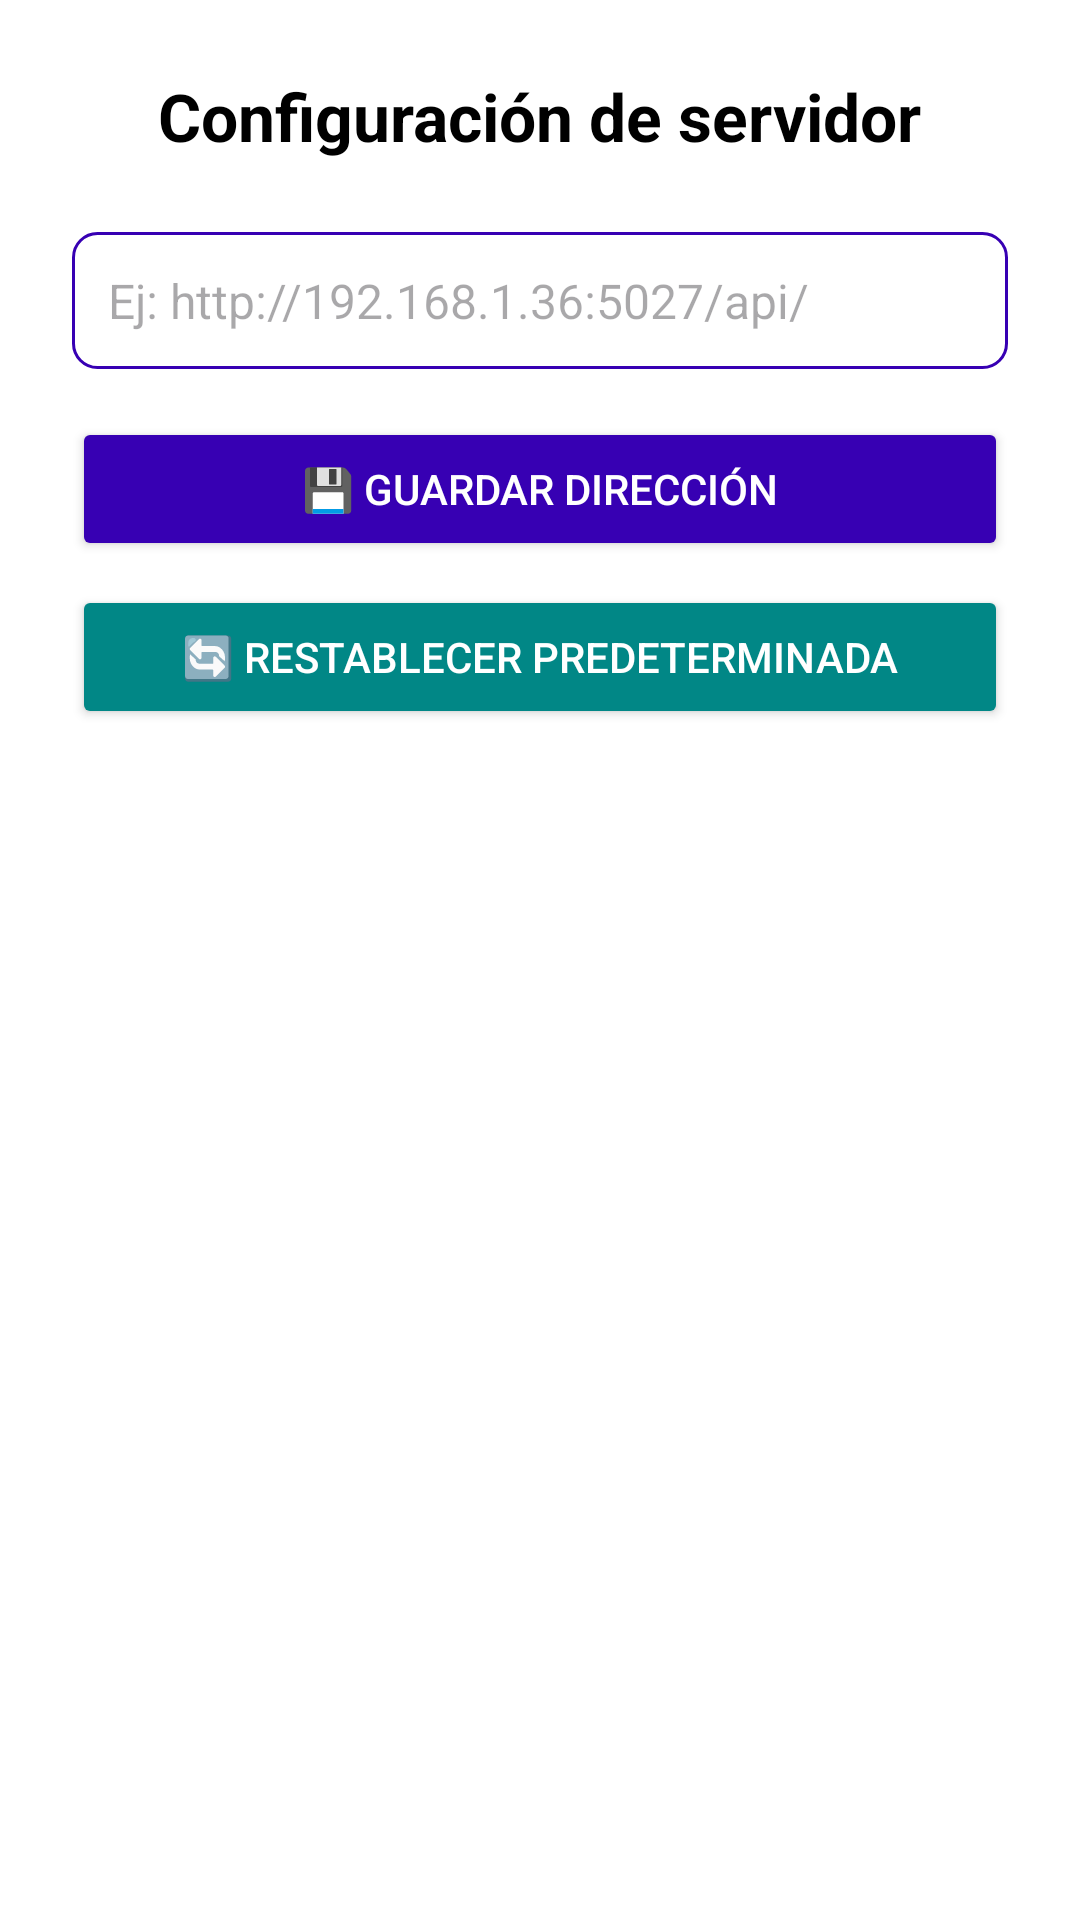

Reconstruct the res/layout file that produces this screen, plus the resources it refers to.
<!-- AndroidManifest.xml: application theme Theme.Inmobiliaria_2025 -->
<!-- res/layout/fragment_settings.xml -->
<?xml version="1.0" encoding="utf-8"?>
<LinearLayout xmlns:android="http://schemas.android.com/apk/res/android"
    android:layout_width="match_parent"
    android:layout_height="match_parent"
    android:orientation="vertical"
    android:padding="24dp"
    android:gravity="center_horizontal"
    android:background="@color/white">

    <TextView
        android:layout_width="wrap_content"
        android:layout_height="wrap_content"
        android:text="Configuración de servidor"
        android:textSize="22sp"
        android:textStyle="bold"
        android:textColor="@color/black"
        android:layout_marginBottom="24dp" />

    <EditText
        android:id="@+id/etBaseUrl"
        android:layout_width="match_parent"
        android:layout_height="wrap_content"
        android:hint="Ej: http://192.168.1.36:5027/api/"
        android:inputType="textUri"
        android:textColor="@color/black"
        android:textSize="16sp"
        android:padding="12dp"
        android:background="@drawable/edittext_background" />

    <Button
        android:id="@+id/btnGuardarBaseUrl"
        android:layout_width="match_parent"
        android:layout_height="wrap_content"
        android:text="💾 Guardar dirección"
        android:layout_marginTop="16dp"
        android:backgroundTint="@color/purple_700"
        android:textColor="@color/white" />

    <Button
        android:id="@+id/btnRestablecerBaseUrl"
        android:layout_width="match_parent"
        android:layout_height="wrap_content"
        android:text="🔄 Restablecer predeterminada"
        android:layout_marginTop="8dp"
        android:backgroundTint="@color/teal_700"
        android:textColor="@color/white" />
</LinearLayout>
<!-- resources referenced by this layout -->
<resources>
  <color name="black">#000000</color>
  <color name="purple_700">#3700B3</color>
  <color name="teal_700">#018786</color>
  <color name="white">#FFFFFF</color>
  <!-- drawable edittext_background (drawable) -->
  <shape xmlns:android="http://schemas.android.com/apk/res/android"
      android:shape="rectangle">
      <solid android:color="@android:color/transparent" />
      <stroke
          android:width="1dp"
          android:color="@color/purple_700" />
      <corners android:radius="8dp" />
      <padding
          android:left="8dp"
          android:top="8dp"
          android:right="8dp"
          android:bottom="8dp" />
  </shape>
  <style name="Theme.Inmobiliaria_2025" parent="Theme.Material3.DayNight.NoActionBar">
          
          <item name="colorPrimary">@color/teal_700</item>
          <item name="colorPrimaryVariant">@color/purple_700</item>
          <item name="colorSecondary">@color/colorSecondary</item>
  
          
          <item name="android:statusBarColor" tools:targetApi="l">@color/teal_700</item>
          <item name="android:navigationBarColor">@color/purple_700</item>
          <item name="android:windowBackground">@color/white</item>
  
          
          <item name="android:textColor">@color/black</item>
      </style>
  <color name="colorSecondary">#03DAC5</color>
</resources>
